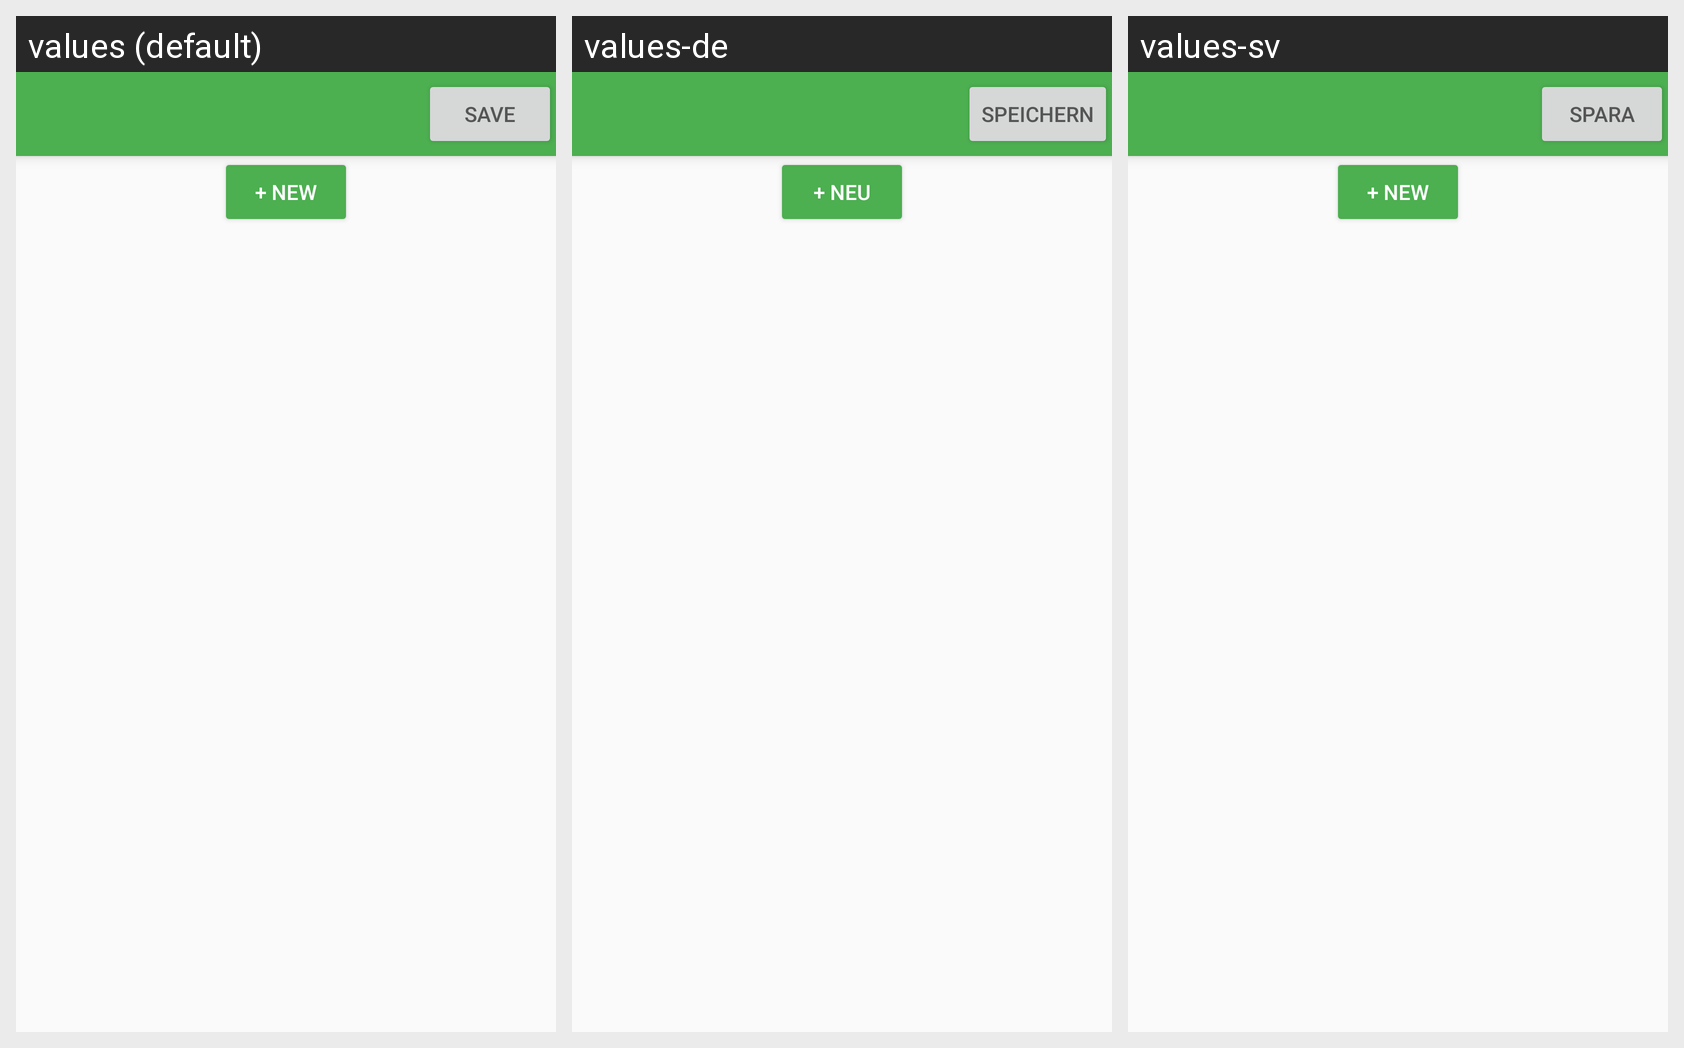

Locale-by-locale string values for the Android screen shown in this grid:
Android screen res/layout/activity_categories.xml rendered under 3 locales, left to right: values (default), values-de, values-sv. Device: Nexus 5 (rendered at 1080×1920; each locale shown at half size, 540×960, under a caption strip naming it); theme Theme.GeoNotes.
Other locales in the repository, not shown: values-cs, values-es, values-fr, values-hu, values-it, values-nl.
Strings drawn on this screen, with the default value and each locale's value (text and hints the layout hard-codes, and strings that could not be matched under every locale, appear in the picture but are not listed):

category_list_save
  values: Save
  values-de: Speichern
  values-sv: Spara

category_new
  values: + New
  values-de: + Neu
  values-sv: + New
